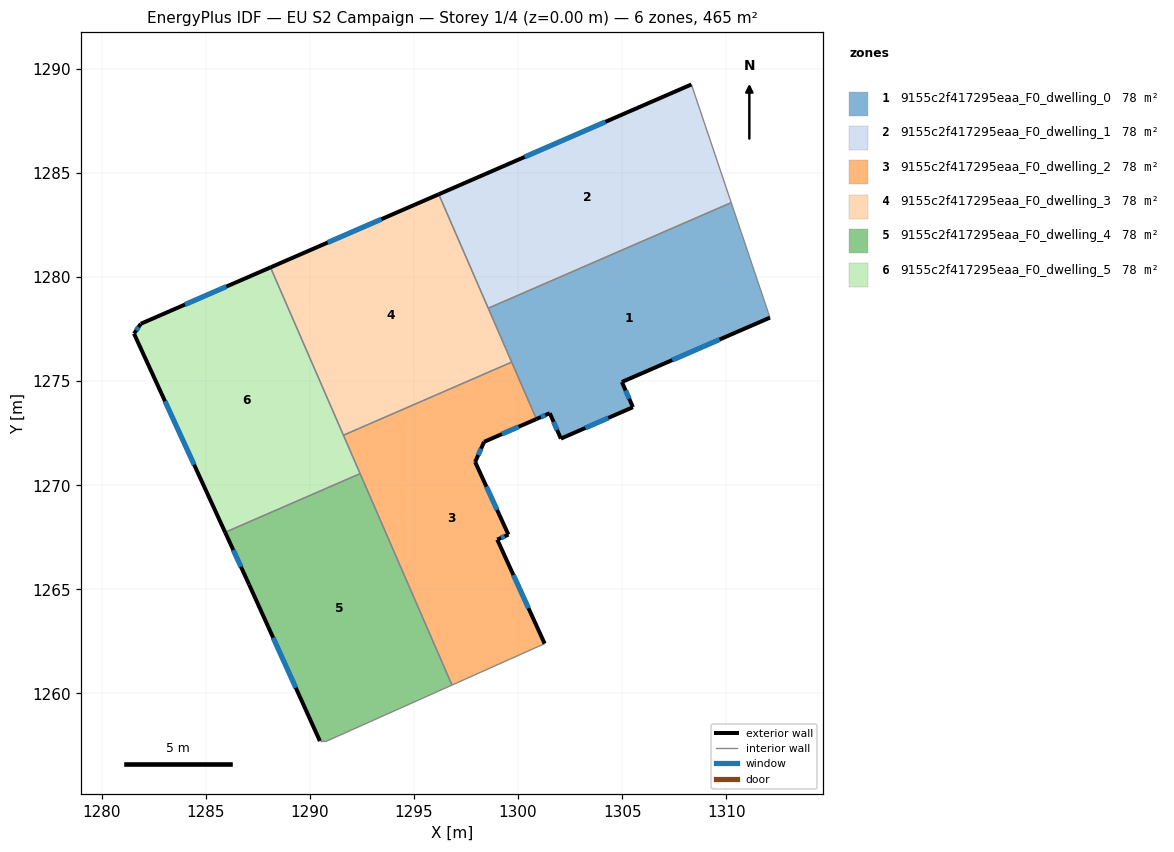
=== STOREY PLAN SPEC (per zone: floor XY polygon, exterior-wall plan segments, windows/doors) ===
zone 1: 9155c2f417295eaa_F0_dwelling_0  (77.5 m²)
  floor: (1310.24, 1283.58) (1312.10, 1278.05) (1304.99, 1274.96) (1305.52, 1273.75) (1302.06, 1272.24) (1301.52, 1273.46) (1300.88, 1273.18) (1298.57, 1278.51)
  exterior wall: (1304.99, 1274.96) – (1312.10, 1278.05)  [7.8 m]
    window: (1307.41, 1276.01) – (1309.68, 1277.00)  [2.4 m²]
  exterior wall: (1305.52, 1273.75) – (1304.99, 1274.96)  [1.3 m]
    window: (1305.34, 1274.16) – (1305.17, 1274.55)  [0.4 m²]
  exterior wall: (1302.06, 1272.24) – (1305.52, 1273.75)  [3.8 m]
    window: (1303.23, 1272.75) – (1304.34, 1273.24)  [1.2 m²]
  exterior wall: (1301.52, 1273.46) – (1302.06, 1272.24)  [1.3 m]
    window: (1301.71, 1273.05) – (1301.87, 1272.66)  [0.4 m²]
  exterior wall: (1300.88, 1273.18) – (1301.52, 1273.46)  [0.7 m]
    window: (1301.10, 1273.28) – (1301.31, 1273.37)  [0.2 m²]
  interior walls: 4
zone 2: 9155c2f417295eaa_F0_dwelling_1  (77.5 m²)
  floor: (1308.33, 1289.26) (1310.24, 1283.58) (1298.57, 1278.51) (1296.19, 1283.98)
  exterior wall: (1308.33, 1289.26) – (1296.19, 1283.98)  [13.2 m]
    window: (1304.20, 1287.46) – (1300.32, 1285.78)  [4.1 m²]
  interior walls: 3
zone 3: 9155c2f417295eaa_F0_dwelling_2  (77.5 m²)
  floor: (1299.69, 1275.92) (1300.88, 1273.18) (1298.37, 1272.09) (1297.94, 1271.12) (1299.54, 1267.63) (1299.00, 1267.39) (1301.28, 1262.39) (1296.82, 1260.40) (1291.61, 1272.40)
  exterior wall: (1301.28, 1262.39) – (1299.00, 1267.39)  [5.5 m]
    window: (1300.50, 1264.09) – (1299.77, 1265.69)  [1.7 m²]
  exterior wall: (1298.37, 1272.09) – (1300.88, 1273.18)  [2.7 m]
    window: (1299.22, 1272.46) – (1300.03, 1272.81)  [0.8 m²]
  exterior wall: (1297.94, 1271.12) – (1298.37, 1272.09)  [1.1 m]
    window: (1298.08, 1271.45) – (1298.22, 1271.76)  [0.3 m²]
  exterior wall: (1299.54, 1267.63) – (1297.94, 1271.12)  [3.8 m]
    window: (1298.99, 1268.82) – (1298.48, 1269.93)  [1.2 m²]
  exterior wall: (1299.00, 1267.39) – (1299.54, 1267.63)  [0.6 m]
    window: (1299.18, 1267.47) – (1299.35, 1267.55)  [0.2 m²]
  interior walls: 5
zone 4: 9155c2f417295eaa_F0_dwelling_3  (77.5 m²)
  floor: (1296.19, 1283.98) (1299.69, 1275.92) (1291.61, 1272.40) (1288.10, 1280.47)
  exterior wall: (1296.19, 1283.98) – (1288.10, 1280.47)  [8.8 m]
    window: (1293.44, 1282.79) – (1290.85, 1281.66)  [2.7 m²]
  interior walls: 4
zone 5: 9155c2f417295eaa_F0_dwelling_4  (77.5 m²)
  floor: (1292.41, 1270.56) (1296.82, 1260.40) (1290.75, 1257.68) (1290.62, 1257.71) (1290.48, 1257.71) (1287.08, 1265.23) (1285.92, 1267.74)
  exterior wall: (1285.92, 1267.74) – (1287.08, 1265.23)  [2.8 m]
    window: (1286.32, 1266.88) – (1286.68, 1266.08)  [0.8 m²]
  exterior wall: (1287.08, 1265.23) – (1290.48, 1257.71)  [8.3 m]
    window: (1288.23, 1262.67) – (1289.32, 1260.27)  [2.5 m²]
  interior walls: 5
zone 6: 9155c2f417295eaa_F0_dwelling_5  (77.5 m²)
  floor: (1288.10, 1280.47) (1292.41, 1270.56) (1285.92, 1267.74) (1281.55, 1277.28) (1281.87, 1277.76)
  exterior wall: (1281.55, 1277.28) – (1285.92, 1267.74)  [10.5 m]
    window: (1283.03, 1274.04) – (1284.43, 1270.99)  [3.2 m²]
  exterior wall: (1281.87, 1277.76) – (1281.55, 1277.28)  [0.6 m]
    window: (1281.76, 1277.60) – (1281.66, 1277.45)  [0.2 m²]
  exterior wall: (1288.10, 1280.47) – (1281.87, 1277.76)  [6.8 m]
    window: (1285.98, 1279.55) – (1283.99, 1278.68)  [2.1 m²]
  interior walls: 3

=== DERIVED (storey summary) ===
Building: EU S2 Campaign
Storey: 1 of 4  (floor level z = 0.00 m)
Storey gross floor area: 465.1 m²
Zones on this storey: 6
  - 9155c2f417295eaa_F0_dwelling_0: floor 77.5 m²; exterior wall 14.9 m (44.7 m²); 5 window(s) 4.6 m²; WWR 10.2%
  - 9155c2f417295eaa_F0_dwelling_1: floor 77.5 m²; exterior wall 13.2 m (39.7 m²); 1 window(s) 4.1 m²; WWR 10.2%
  - 9155c2f417295eaa_F0_dwelling_2: floor 77.5 m²; exterior wall 13.7 m (41.2 m²); 5 window(s) 4.2 m²; WWR 10.2%
  - 9155c2f417295eaa_F0_dwelling_3: floor 77.5 m²; exterior wall 8.8 m (26.4 m²); 1 window(s) 2.7 m²; WWR 10.2%
  - 9155c2f417295eaa_F0_dwelling_4: floor 77.5 m²; exterior wall 11.0 m (33.0 m²); 2 window(s) 3.4 m²; WWR 10.2%
  - 9155c2f417295eaa_F0_dwelling_5: floor 77.5 m²; exterior wall 17.9 m (53.6 m²); 3 window(s) 5.5 m²; WWR 10.2%
Zone adjacency (shared interzone walls):
  - 9155c2f417295eaa_F0_dwelling_0 ↔ 9155c2f417295eaa_F0_dwelling_1
  - 9155c2f417295eaa_F0_dwelling_0 ↔ 9155c2f417295eaa_F0_dwelling_2
  - 9155c2f417295eaa_F0_dwelling_0 ↔ 9155c2f417295eaa_F0_dwelling_3
  - 9155c2f417295eaa_F0_dwelling_1 ↔ 9155c2f417295eaa_F0_dwelling_3
  - 9155c2f417295eaa_F0_dwelling_2 ↔ 9155c2f417295eaa_F0_dwelling_3
  - 9155c2f417295eaa_F0_dwelling_2 ↔ 9155c2f417295eaa_F0_dwelling_4
  - 9155c2f417295eaa_F0_dwelling_2 ↔ 9155c2f417295eaa_F0_dwelling_5
  - 9155c2f417295eaa_F0_dwelling_3 ↔ 9155c2f417295eaa_F0_dwelling_5
  - 9155c2f417295eaa_F0_dwelling_4 ↔ 9155c2f417295eaa_F0_dwelling_5